Run: headless pygame with SDL's dummy video driver; simulated clock (each Clock.tick advances the game by its frame time, no real sleeping); random seed 0; keys injected as events and as key.get_pressed() state; no mouse input.
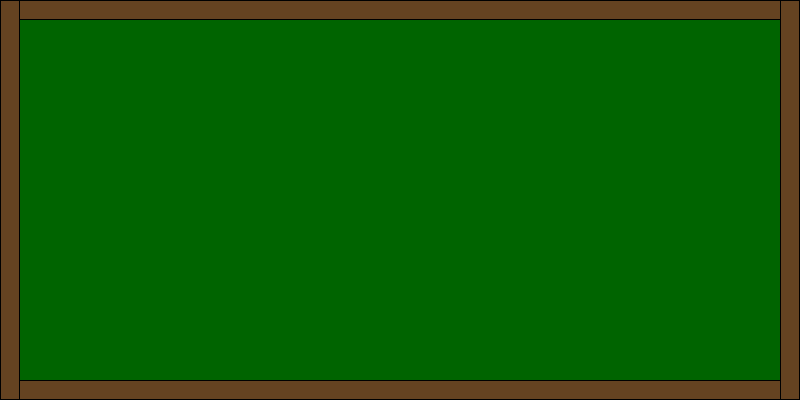
Frame 1 of 4 · flips 1–60 · no input
Frame 2 of 4 · flips 61–180 · tapped SPACE, RETURN · held RIGHT (→), D · screen unchanged from frame 1, image omitted
Frame 3 of 4 · flips 181–300 · held DOWN (↓), S · screen unchanged from frame 2, image omitted
Frame 4 of 4 · flips 301–420 · held LEFT (←), A, UP (↑), W · screen unchanged from frame 3, image omitted

The pygame program that drew these frames:

import pygame
import sys

pygame.init()

TABLE_WIDTH = 800
TABLE_HEIGHT = 400 
WALL_THICKNESS = 20

WHITE = (255, 255, 255)
BLACK = (0, 0, 0)
TABLE_FELT_COLOR = (0, 100, 0)   
RAIL_COLOR = (101, 67, 33)       
BACKGROUND_COLOR = (50, 50, 50)  

# 1. Intinyga ini CLASS WALL (Dinding)
class Wall:
    def __init__(self, x, y, width, height):
        self.rect = pygame.Rect(x, y, width, height)
    
    def draw(self, window):
        pygame.draw.rect(window, RAIL_COLOR, self.rect)
        pygame.draw.rect(window, BLACK, self.rect, 1)

    def get_bounds(self):
        return self.rect


# 2. CLASS TABLE (Meja)
class Table:
    def __init__(self, width, height):
        self.width = width
        self.height = height
        
        self.felt_rect = pygame.Rect(
            WALL_THICKNESS, WALL_THICKNESS, 
            width - (2 * WALL_THICKNESS), 
            height - (2 * WALL_THICKNESS)
        )
        
        self.walls = [
            Wall(0, 0, width, WALL_THICKNESS), 
            Wall(0, height - WALL_THICKNESS, width, WALL_THICKNESS), 
            Wall(0, 0, WALL_THICKNESS, height), 
            Wall(width - WALL_THICKNESS, 0, WALL_THICKNESS, height) 
        ]
        

    def draw(self, window):
        for wall in self.walls:
            wall.draw(window)
        
        pygame.draw.rect(window, TABLE_FELT_COLOR, self.felt_rect)


# 3. CLASS GAMEMANAGER (yang ngendaliin lah)
class GameManager:
    def __init__(self):
        self.window = pygame.display.set_mode((TABLE_WIDTH, TABLE_HEIGHT))
        pygame.display.set_caption("Simulasi Billiard - Implementasi Awal")
        
        self.table = Table(TABLE_WIDTH, TABLE_HEIGHT)
        
        self.running = True
        self.clock = pygame.time.Clock()

    def run(self):
        while self.running:
            delta_time = self.clock.tick(60) / 1000.0 
            
            self.process_events()
            self.update(delta_time)
            self.render()
            
        self.close()

    def process_events(self):
        for event in pygame.event.get():
            if event.type == pygame.QUIT:
                self.running = False
            
    def update(self, delta_time):
        pass

    def render(self):
        self.window.fill(BACKGROUND_COLOR)
        
        self.table.draw(self.window)        
        
        pygame.display.flip()

    def close(self):
        pygame.quit()
        sys.exit()

if __name__ == "__main__":
    game = GameManager()
    game.run()
